The GitHub repository Raushan94kr/AI_Disaster_Response_Assistant contains a labelled image folder "dataset" with 4 categories: destroyed, major damage, minor damage, no damage. Examples follow, each with its label.

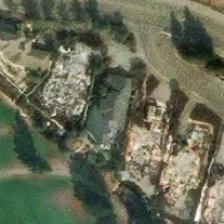
Label: minor damage

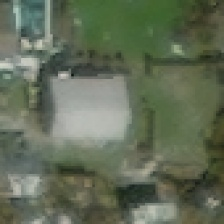
Label: no damage

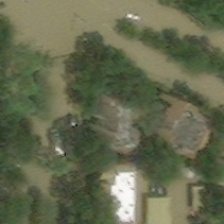
Label: major damage

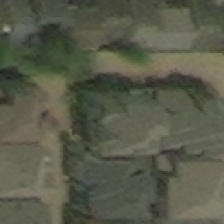
Label: major damage

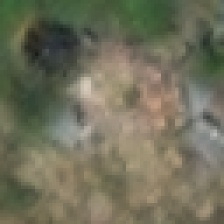
Label: destroyed

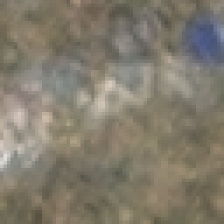
Label: destroyed
